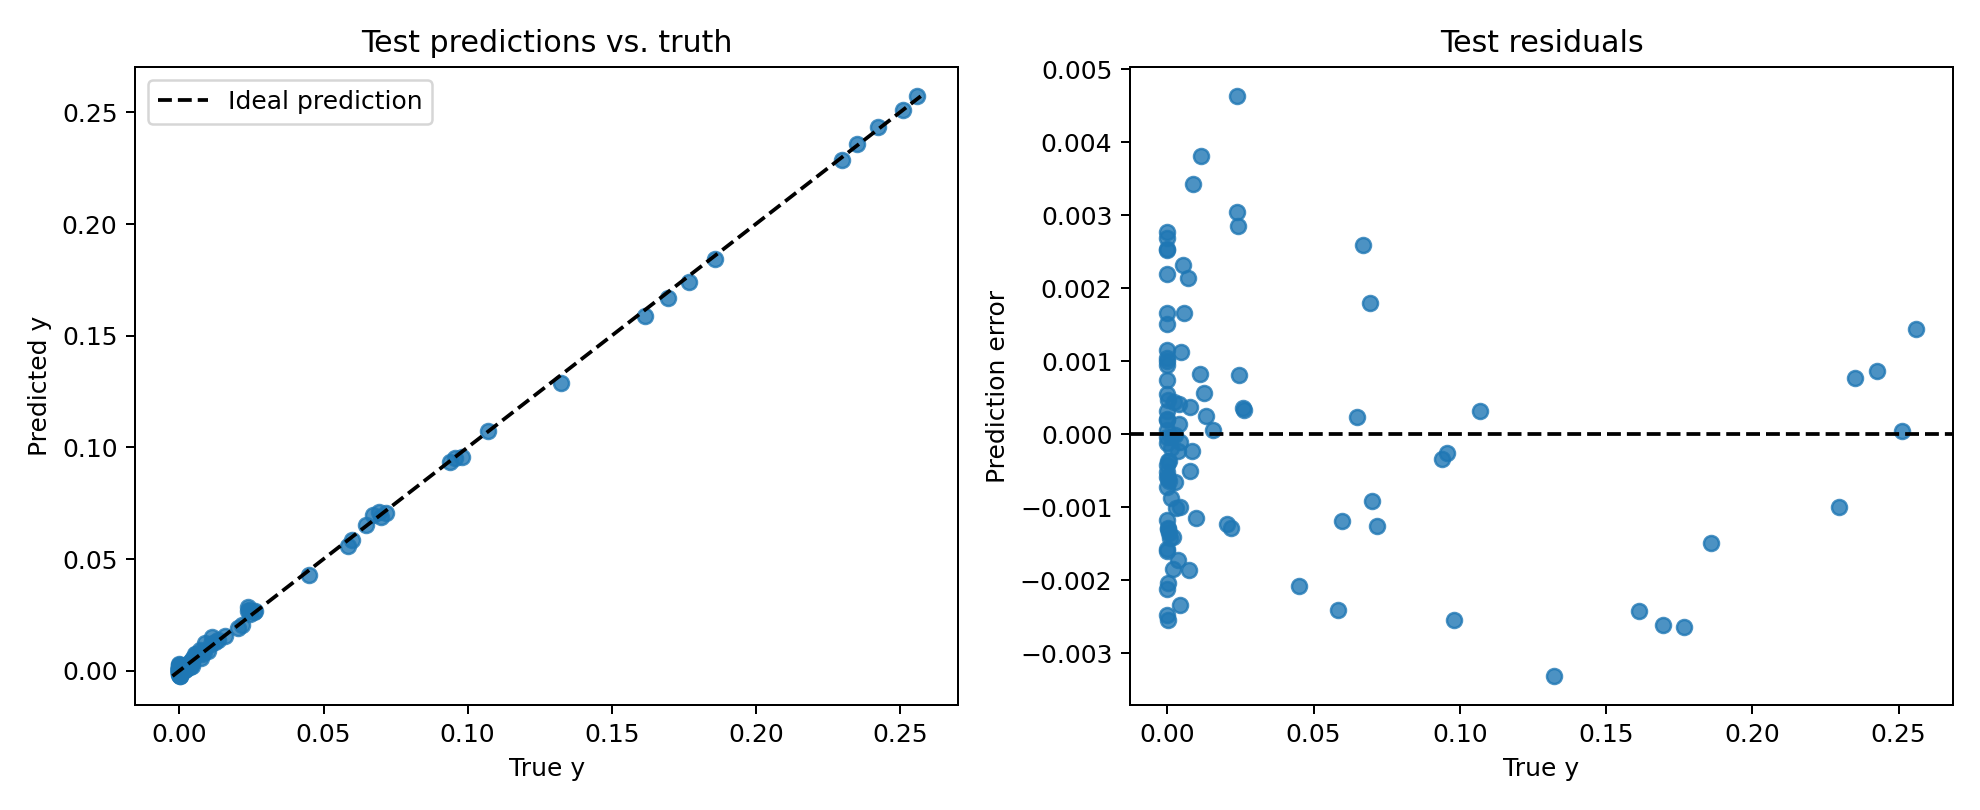

Source data for this figure (header and first rows):
x1, x2, y, predicted_y
-1.715043187141418457e+00, -2.856765270233154297e+00, 1.664471560580693676e-09, 2.113580703735351562e-04
8.406388759613037109e-01, 2.094825267791748047e+00, 4.401332698762416840e-04, -9.125620126724243164e-04
-1.712798118591308594e+00, 1.290566802024841309e+00, 7.095460896380245686e-04, 6.744265556335449219e-05
-7.226896286010742188e-01, 6.353397965431213379e-01, 9.805197268724441528e-02, 9.550288319587707520e-02
6.831961274147033691e-01, 3.778708457946777344e+00, 3.902194748661713675e-06, 1.154437661170959473e-03
-1.251629471778869629e+00, -4.201754033565521240e-01, 1.338972710072994232e-03, 4.644542932510375977e-04
9.189300537109375000e-01, -1.034969184547662735e-02, 2.442643605172634125e-02, 2.523356676101684570e-02
-4.985982552170753479e-03, -3.242528438568115234e+00, 2.902656327933073044e-03, 1.885905861854553223e-03
2.215298712253570557e-01, -1.579621672630310059e+00, 1.323043555021286011e-01, 1.289893239736557007e-01
1.275895088911056519e-01, 3.912947654724121094e+00, 1.778412988642230630e-04, 6.528198719024658203e-04
1.578573703765869141e+00, -2.945097208023071289e+00, 4.052514676004648209e-03, 4.193887114524841309e-03
-8.412635326385498047e-01, 8.258058428764343262e-01, 7.173012942075729370e-02, 7.047317922115325928e-02
3.471560776233673096e-01, 2.995327472686767578e+00, 9.229524875991046429e-04, -5.044490098953247070e-04
-1.508984446525573730e+00, 1.394516110420227051e+00, 3.531395457684993744e-03, 1.803606748580932617e-03
1.278642773628234863e+00, -3.927494049072265625e+00, 4.423152655363082886e-03, 2.076104283332824707e-03
7.785612344741821289e-01, -1.995687335729598999e-01, 5.842873454093933105e-02, 5.602449178695678711e-02
-3.346688747406005859e-01, 2.309836864471435547e+00, 5.989135056734085083e-02, 5.869668722152709961e-02
-1.373276948928833008e+00, -1.283440709114074707e+00, 4.893303048447705805e-05, -2.428650856018066406e-03
-3.543173670768737793e-01, -3.632503509521484375e+00, 1.046023025992326438e-04, -2.641826868057250977e-04
8.725256919860839844e-01, -1.886043667793273926e+00, 6.982791423797607422e-02, 6.891772150993347168e-02
-1.711396694183349609e+00, -1.896180510520935059e+00, 1.297052989457370131e-07, -5.222558975219726562e-04
-1.638626694679260254e+00, 1.698678374290466309e+00, 1.940341433510184288e-03, 8.897483348846435547e-05
1.423387408256530762e+00, -1.999819576740264893e-01, 1.216080039739608765e-03, 1.184642314910888672e-03
1.386592030525207520e+00, 3.288004636764526367e+00, 1.597051912938241003e-08, 5.507916212081909180e-04
1.358568787574768066e+00, 1.483829259872436523e+00, 3.013384412042796612e-05, -1.567095518112182617e-03
-1.957270503044128418e+00, -3.286085605621337891e+00, 4.742242189215151171e-12, 1.663789153099060059e-03
1.373997092247009277e+00, -1.348523259162902832e+00, 7.912710309028625488e-03, 7.411167025566101074e-03
-7.655209898948669434e-01, -1.402757763862609863e+00, 4.678928293287754059e-03, 5.803912878036499023e-03
1.143023490905761719e+00, -1.014435172080993652e+00, 2.170087769627571106e-02, 2.041411399841308594e-02
1.903056263923645020e+00, 3.018835544586181641e+00, 4.735486655582654691e-11, -3.319978713989257812e-05
6.127718687057495117e-01, -3.902725458145141602e+00, 4.098732490092515945e-03, 4.519864916801452637e-03
-1.486878991127014160e-01, 4.251610934734344482e-01, 2.558171451091766357e-01, 2.572585940361022949e-01
-5.351911187171936035e-01, -2.090010166168212891e+00, 3.692939411848783493e-03, 3.456667065620422363e-03
1.485502123832702637e+00, 1.886706352233886719e+00, 1.950732212208095007e-06, -1.570329070091247559e-03
-1.064841032028198242e+00, 2.779407262802124023e+00, 2.637437731027603149e-02, 2.670836448669433594e-02
1.420077323913574219e+00, 3.835982322692871094e+00, 6.441744915264280280e-10, 2.773806452751159668e-03
-7.645772695541381836e-01, -1.313943862915039062e+00, 5.751723423600196838e-03, 7.417932152748107910e-03
-3.683798611164093018e-01, -1.033296346664428711e+00, 6.706743687391281128e-02, 6.965747475624084473e-02
1.456072211265563965e+00, 2.909072637557983398e+00, 3.943660331628962012e-08, -4.146844148635864258e-04
-7.653656601905822754e-02, -2.207035303115844727e+00, 2.576884254813194275e-02, 2.612654864788055420e-02
5.765996500849723816e-02, -6.919589042663574219e-01, 2.297713756561279297e-01, 2.287727892398834229e-01
4.257759451866149902e-01, -3.132723569869995117e-01, 1.859207004308700562e-01, 1.844258606433868408e-01
-1.936349391937255859e+00, 6.879503130912780762e-01, 3.278654185123741627e-05, 2.222612500190734863e-03
-1.014568805694580078e+00, 3.621978759765625000e+00, 9.787587448954582214e-03, 8.635714650154113770e-03
3.676998317241668701e-01, -3.862713575363159180e+00, 2.323321765288710594e-03, 2.763599157333374023e-03
-6.976938843727111816e-01, -1.410638809204101562e+00, 6.994973868131637573e-03, 9.130045771598815918e-03
1.385283470153808594e+00, -8.110849857330322266e-01, 4.199987743049860001e-03, 4.099011421203613281e-03
-6.070162057876586914e-01, 3.465683937072753906e+00, 1.102084573358297348e-02, 1.184847950935363770e-02
2.134357839822769165e-01, -1.363213777542114258e+00, 1.613944470882415771e-01, 1.589685529470443726e-01
-2.451259642839431763e-01, 5.018454194068908691e-01, 2.424786984920501709e-01, 2.433470636606216431e-01
1.118320107460021973e+00, 3.109206438064575195e+00, 8.343926083398400806e-07, -5.841702222824096680e-04
-1.284197211265563965e+00, -1.193404316902160645e+00, 1.470678253099322319e-04, -2.394825220108032227e-03
1.707387566566467285e+00, 7.192472815513610840e-01, 9.001933904073666781e-06, -7.207095623016357422e-04
-4.822635948657989502e-01, 1.920353770256042480e+00, 1.070007756352424622e-01, 1.073261573910713196e-01
-7.961707711219787598e-01, -3.400426626205444336e+00, 6.477323040599003434e-06, -1.163676381111145020e-03
1.455115795135498047e+00, -2.593574047088623047e+00, 7.796710822731256485e-03, 8.171036839485168457e-03
6.927440166473388672e-01, -3.638405323028564453e+00, 8.592826314270496368e-03, 8.359596133232116699e-03
1.024408414959907532e-01, -3.443734884262084961e+00, 2.681067446246743202e-03, 2.031981945037841797e-03
6.420297026634216309e-01, 1.678541660308837891e+00, 5.312349647283554077e-03, 7.625773549079895020e-03
1.188393235206604004e+00, -1.258215904235839844e+00, 2.043629251420497894e-02, 1.921106874942779541e-02
... 40 more rows
